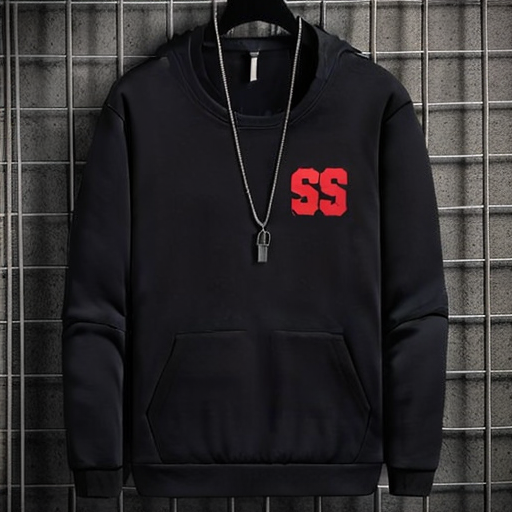
Generation parameters embedded in this image by AUTOMATIC1111 Stable Diffusion web UI or a fork of it (Forge, ...) (PNG 'parameters' text chunk):
Men wearing MEN-Sweatshirts_Hoodies and  MEN-PANTS.
Steps: 20, Sampler: Euler a, CFG scale: 7, Seed: 1912196981, Size: 512x512, Model hash: 8b70616774, Model: training-5, Version: v1.5.1